Run: headless pygame with SDL's dummy video driver; simulated clock (each Clock.tick advances the game by its frame time, no real sleeping); random seed 0; keys injected as events and as key.get_pressed() state; no mouse input.
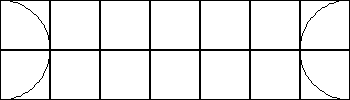
Frame 1 of 4 · flips 1–60 · no input
Frame 2 of 4 · flips 61–180 · tapped SPACE, RETURN · held RIGHT (→), D · screen unchanged from frame 1, image omitted
Frame 3 of 4 · flips 181–300 · held DOWN (↓), S · screen unchanged from frame 2, image omitted
Frame 4 of 4 · flips 301–420 · held LEFT (←), A, UP (↑), W · screen unchanged from frame 3, image omitted

The pygame program that drew these frames:

import pygame
import sys
import math

# Khởi tạo Pygame
pygame.init()

# Kích thước của mỗi ô vuông
square_size = 50

# Số ô theo chiều rộng và chiều cao
width, height = 7, 2
screen_width = width * square_size
screen_height = height * square_size

# Màu sắc
white = (255, 255, 255)
black = (0, 0, 0)

# Biến đại diện cho ô dân
citizen_squares = [f"Citizen {i}" for i in range(1, 11)]

# Biến đại diện cho ô quan
official1 = "Quan 1"
official2 = "Quan 2"

# Tạo màn hình
screen = pygame.display.set_mode((screen_width, screen_height))
pygame.display.set_caption("O An Quan Board")

# Vẽ bàn cờ
def draw_board():
    screen.fill(white)
    for row in range(height):
        for col in range(width):
            pygame.draw.rect(screen, black, (col * square_size, row * square_size, square_size, square_size), 1)
            

# Hàm vẽ các phần tử trên bàn cờ
def draw_board_elements():
    # Vẽ ô hình bán nguyệt ở cạnh trái
    draw_semi_circle(-50, 0, square_size * 2, (1.5 * math.pi, 0.5 * math.pi))

    # Vẽ ô hình bán nguyệt ở cạnh phải (không chồng lên ô của bàn cờ)
    draw_semi_circle(screen_width - square_size , 0, square_size * 2, (0.5 * math.pi, 1.5 * math.pi))

# Hàm vẽ ô hình bán nguyệt
def draw_semi_circle(x, y, radius, direction):
    pygame.draw.arc(screen, black, (x, y, radius, radius), direction[0], direction[1], 1)


# Vòng lặp chính
running = True
while running:
    for event in pygame.event.get():
        if event.type == pygame.QUIT:
            running = False

    draw_board()
    draw_board_elements()

    pygame.display.flip()

# Đóng cửa sổ khi kết thúc
pygame.quit()
sys.exit()

#vẽ hình bàn cờ . khởi tạo biến quan, dân.
